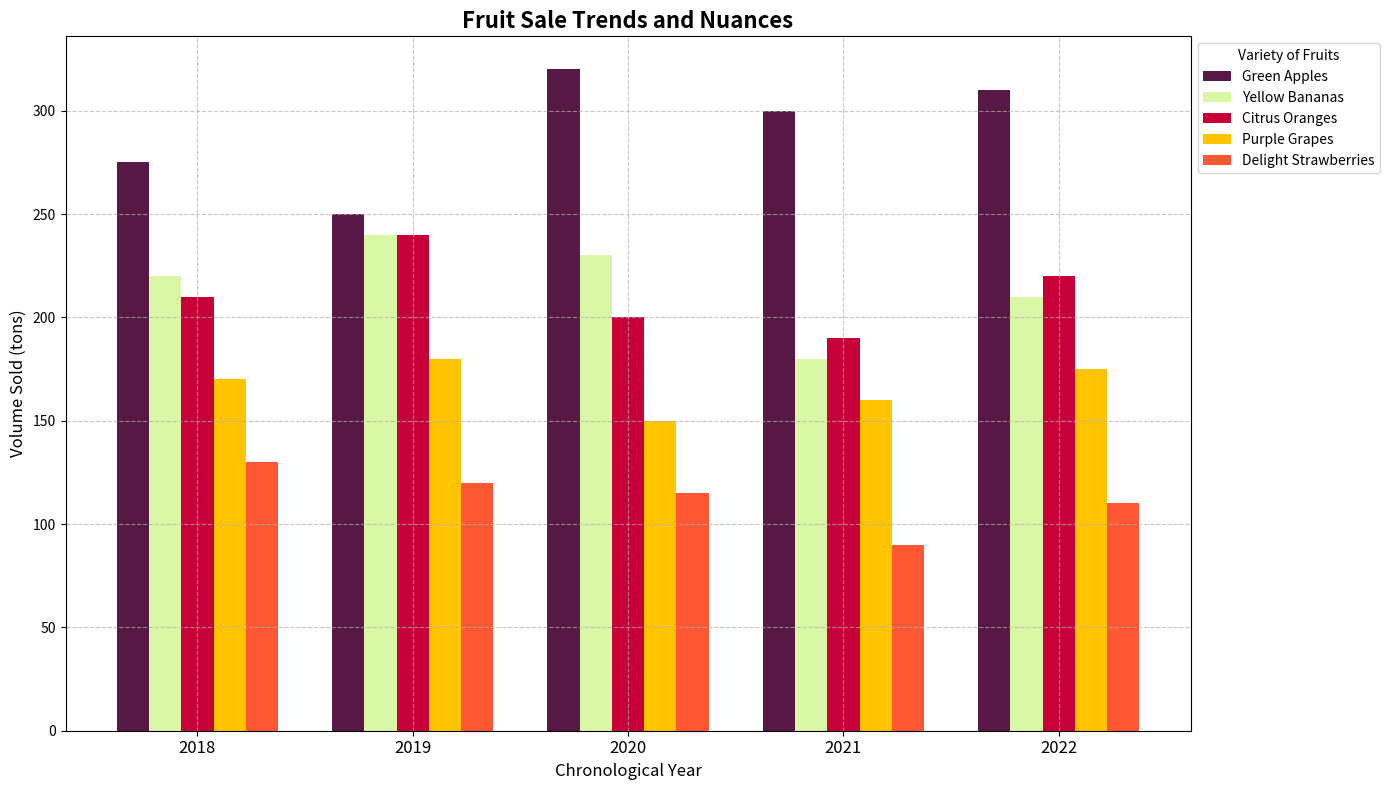

Reproduce this figure in Python.
import matplotlib.pyplot as plt
import numpy as np

years = np.array(['2018', '2019', '2020', '2021', '2022'])
fruits = ["Green Apples", "Yellow Bananas", "Citrus Oranges", "Purple Grapes", "Delight Strawberries"]

apples_sales = np.array([275, 250, 320, 300, 310])
bananas_sales = np.array([220, 240, 230, 180, 210])
oranges_sales = np.array([210, 240, 200, 190, 220])
grapes_sales = np.array([170, 180, 150, 160, 175])
strawberries_sales = np.array([130, 120, 115, 90, 110])

colors = ['#581845', '#DAF7A6', '#C70039', '#FFC300', '#FF5733']

fig, ax = plt.subplots(figsize=(14, 8))

bar_width = 0.15
x = np.arange(len(years))

# Altering the labels to reflect randomness
for i, fruit in enumerate(fruits):
    ax.bar(x + i*bar_width, eval(f"{fruit.split()[1].lower()}_sales"), width=bar_width, label=fruit, color=colors[i])

# Changed textual elements
ax.set_title("Fruit Sale Trends and Nuances", fontsize=16, fontweight='bold')
ax.set_xlabel("Chronological Year", fontsize=12)
ax.set_ylabel("Volume Sold (tons)", fontsize=12)
ax.set_xticks(x + bar_width * 2)
ax.set_xticklabels(years, fontsize=12)
ax.legend(title='Variety of Fruits', fontsize=10, loc='upper left', bbox_to_anchor=(1, 1))
ax.grid(True, linestyle='--', alpha=0.7)

plt.tight_layout()
plt.show()
